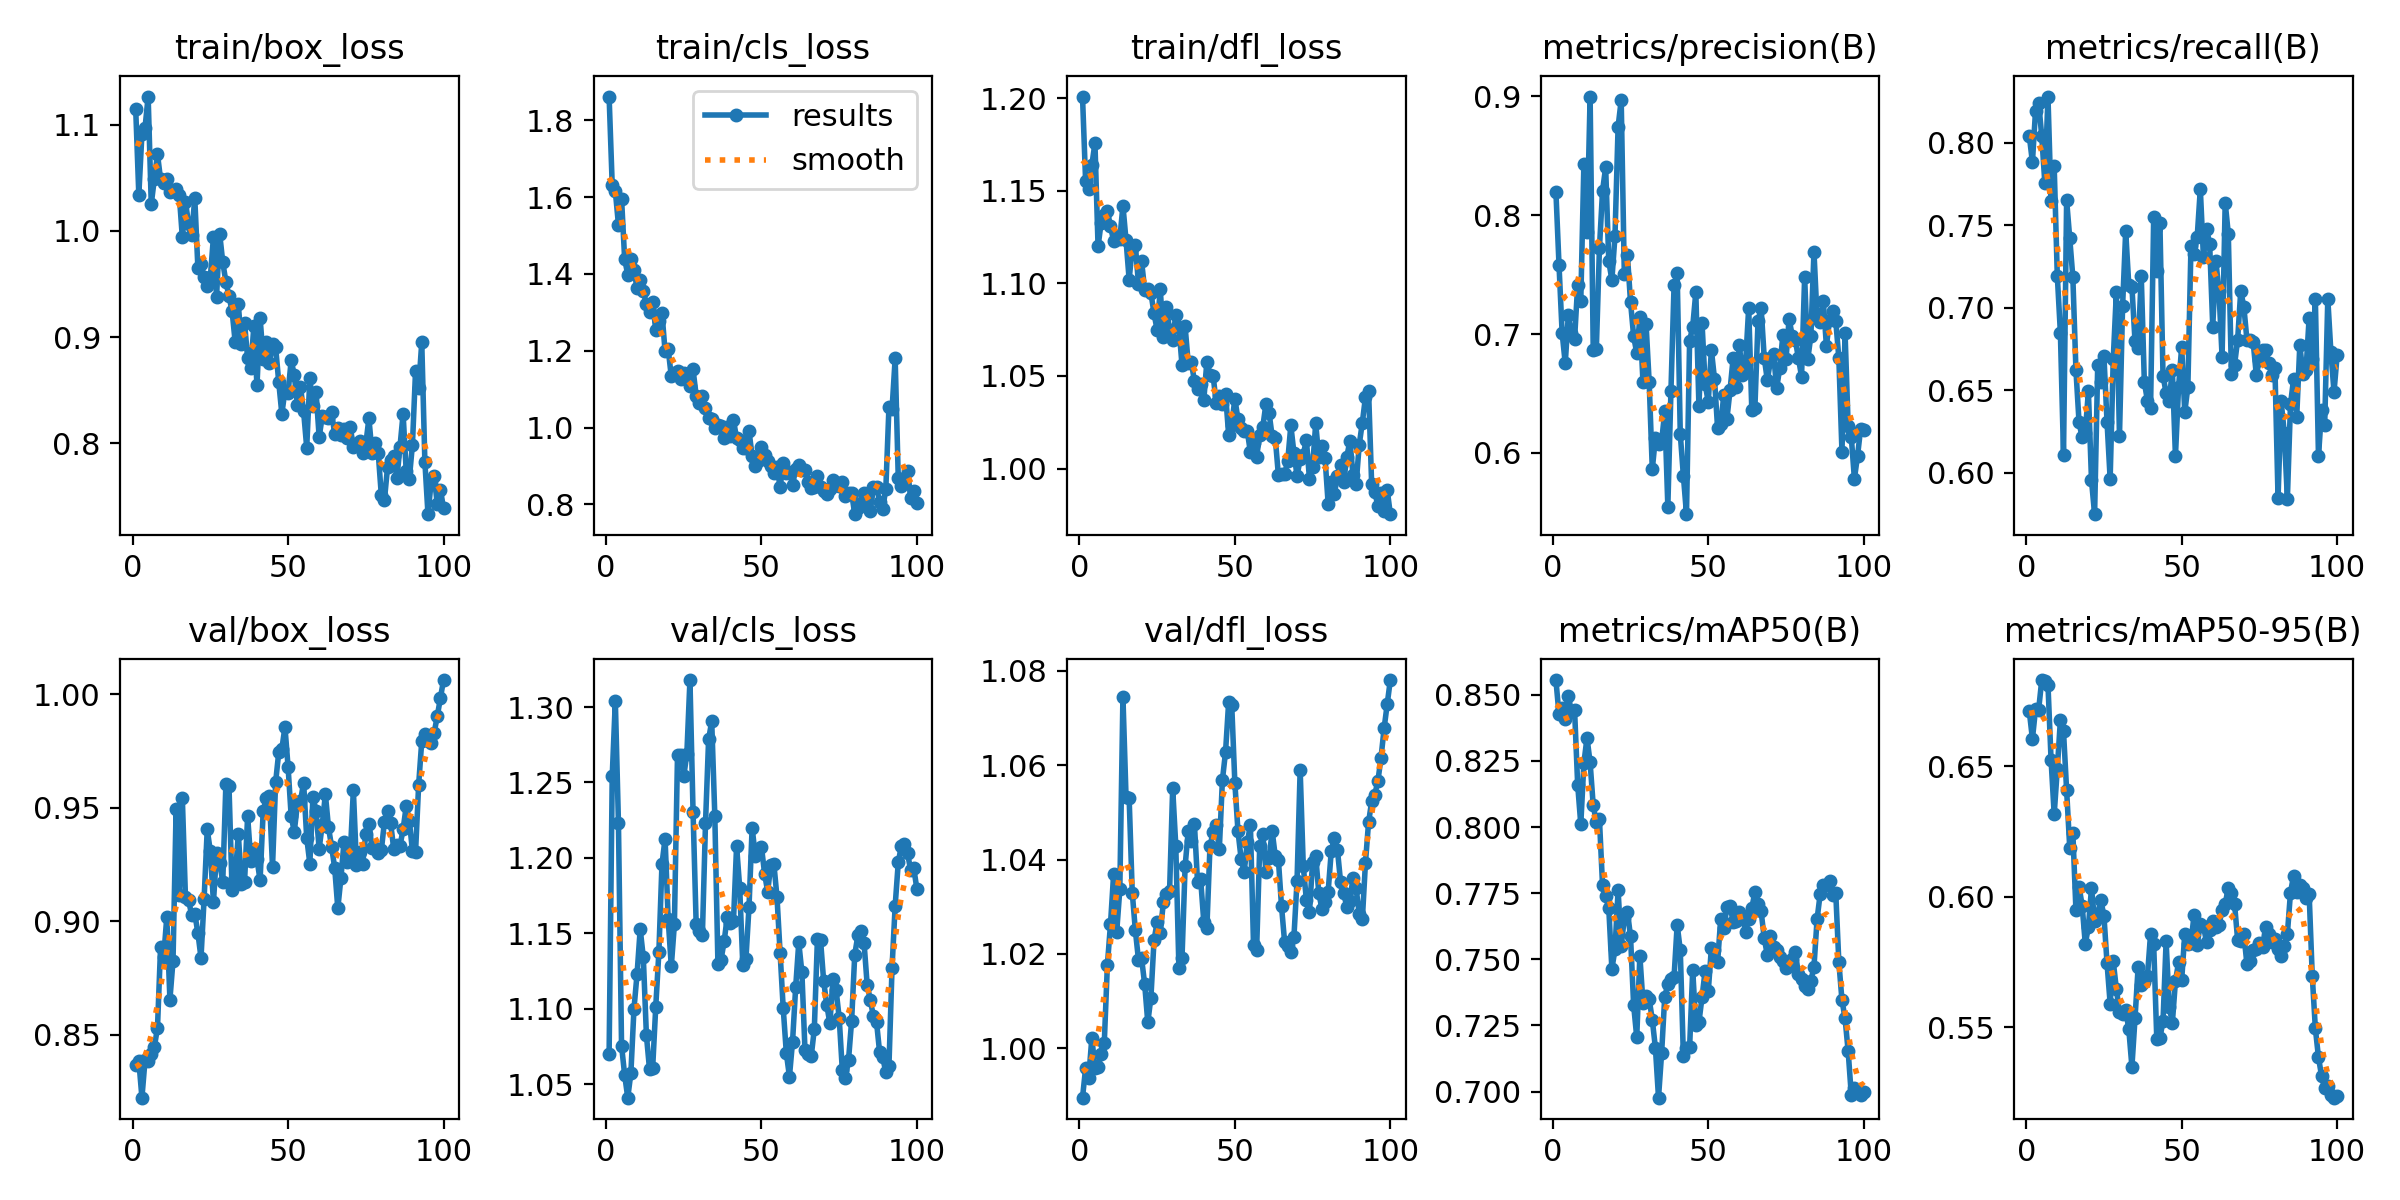

The data file committed next to this chart (first rows):
epoch, time, train/box_loss, train/cls_loss, train/dfl_loss, metrics/precision(B), metrics/recall(B), metrics/mAP50(B), metrics/mAP50-95(B), val/box_loss, val/cls_loss, val/dfl_loss, lr/pg0, lr/pg1, lr/pg2
1, 61.78, 1.115, 1.862, 1.201, 0.8197, 0.8042, 0.8555, 0.671, 0.8367, 1.07, 0.9896, 2.76e-05, 2.76e-05, 2.76e-05
2, 117.1, 1.034, 1.632, 1.155, 0.7579, 0.7882, 0.8426, 0.6604, 0.8385, 1.254, 0.9958, 5.80694e-05, 5.80694e-05, 5.80694e-05
3, 173.7, 1.091, 1.616, 1.151, 0.701, 0.8195, 0.845, 0.6718, 0.8223, 1.304, 0.9938, 8.79239e-05, 8.79239e-05, 8.79239e-05
4, 229.4, 1.097, 1.528, 1.164, 0.6754, 0.8244, 0.8407, 0.6716, 0.8388, 1.223, 1.002, 0.0001172, 0.0001172, 0.0001172
5, 285.2, 1.126, 1.596, 1.176, 0.7161, 0.8041, 0.8496, 0.6829, 0.8383, 1.076, 0.9959, 0.0001458, 0.0001458, 0.0001458
6, 339.6, 1.025, 1.438, 1.12, 0.7007, 0.7755, 0.8435, 0.6826, 0.8413, 1.056, 0.996, 0.0001738, 0.0001738, 0.0001738
7, 394.1, 1.049, 1.398, 1.133, 0.6958, 0.8281, 0.8443, 0.6812, 0.8447, 1.041, 0.9989, 0.0002012, 0.0002012, 0.0002012
8, 449, 1.072, 1.438, 1.137, 0.7412, 0.7647, 0.816, 0.6523, 0.853, 1.057, 1.001, 0.000228, 0.000228, 0.000228
9, 503.8, 1.048, 1.411, 1.139, 0.7281, 0.7859, 0.8011, 0.6315, 0.8888, 1.1, 1.018, 0.0002541, 0.0002541, 0.0002541
10, 559.8, 1.045, 1.362, 1.131, 0.8432, 0.7195, 0.8242, 0.6489, 0.8843, 1.123, 1.026, 0.0002797, 0.0002797, 0.0002797
11, 615, 1.049, 1.384, 1.123, 0.7856, 0.6846, 0.8337, 0.6676, 0.9018, 1.153, 1.037, 0.0003046, 0.0003046, 0.0003046
12, 669.7, 1.037, 1.356, 1.126, 0.8997, 0.6108, 0.8244, 0.6633, 0.8655, 1.134, 1.025, 0.0003074, 0.0003074, 0.0003074
13, 725.2, 1.037, 1.32, 1.124, 0.6867, 0.7651, 0.8082, 0.6408, 0.8826, 1.082, 1.034, 0.000304, 0.000304, 0.000304
14, 779.6, 1.039, 1.3, 1.142, 0.6873, 0.7422, 0.802, 0.6188, 0.9496, 1.06, 1.074, 0.0003006, 0.0003006, 0.0003006
15, 834.6, 1.034, 1.327, 1.123, 0.7723, 0.7186, 0.8029, 0.6246, 0.9117, 1.061, 1.053, 0.0002972, 0.0002972, 0.0002972
16, 889.5, 0.9938, 1.254, 1.102, 0.8206, 0.6621, 0.7779, 0.5948, 0.9541, 1.101, 1.053, 0.0002938, 0.0002938, 0.0002938
17, 944.7, 1.027, 1.278, 1.119, 0.8402, 0.6304, 0.7739, 0.6038, 0.9105, 1.137, 1.033, 0.0002904, 0.0002904, 0.0002904
18, 999, 1.007, 1.298, 1.12, 0.7611, 0.6213, 0.7694, 0.5967, 0.9093, 1.196, 1.025, 0.0002869, 0.0002869, 0.0002869
19, 1054, 0.9966, 1.199, 1.1, 0.7456, 0.6243, 0.7464, 0.582, 0.9027, 1.213, 1.019, 0.0002835, 0.0002835, 0.0002835
20, 1112, 1.031, 1.204, 1.112, 0.7825, 0.6494, 0.7538, 0.5884, 0.9032, 1.159, 1.019, 0.0002801, 0.0002801, 0.0002801
21, 1169, 0.965, 1.133, 1.096, 0.8743, 0.5953, 0.7762, 0.6033, 0.8948, 1.128, 1.014, 0.0002767, 0.0002767, 0.0002767
22, 1223, 0.9685, 1.143, 1.097, 0.8967, 0.5748, 0.7549, 0.5909, 0.8839, 1.156, 1.005, 0.0002733, 0.0002733, 0.0002733
23, 1277, 0.9563, 1.148, 1.095, 0.7509, 0.6653, 0.7655, 0.5936, 0.9099, 1.268, 1.011, 0.0002699, 0.0002699, 0.0002699
24, 1333, 0.948, 1.127, 1.084, 0.7662, 0.6547, 0.7681, 0.5987, 0.9404, 1.268, 1.023, 0.0002664, 0.0002664, 0.0002664
25, 1387, 0.9562, 1.141, 1.075, 0.7269, 0.6707, 0.7586, 0.5928, 0.9308, 1.254, 1.027, 0.000263, 0.000263, 0.000263
26, 1443, 0.9943, 1.14, 1.097, 0.6982, 0.6308, 0.7327, 0.5745, 0.9084, 1.269, 1.024, 0.0002596, 0.0002596, 0.0002596
27, 1498, 0.9379, 1.108, 1.071, 0.6839, 0.5962, 0.7206, 0.5592, 0.93, 1.318, 1.031, 0.0002562, 0.0002562, 0.0002562
28, 1553, 0.9975, 1.151, 1.087, 0.7139, 0.6691, 0.7514, 0.5753, 0.9257, 1.23, 1.033, 0.0002528, 0.0002528, 0.0002528
29, 1608, 0.9704, 1.083, 1.075, 0.6598, 0.7093, 0.7336, 0.5647, 0.9174, 1.156, 1.033, 0.0002494, 0.0002494, 0.0002494
30, 1663, 0.9522, 1.064, 1.07, 0.7081, 0.6221, 0.7363, 0.5559, 0.9603, 1.152, 1.055, 0.0002459, 0.0002459, 0.0002459
31, 1717, 0.9385, 1.082, 1.083, 0.6594, 0.7008, 0.735, 0.555, 0.9595, 1.149, 1.043, 0.0002425, 0.0002425, 0.0002425
32, 1773, 0.9245, 1.05, 1.076, 0.5863, 0.7465, 0.7271, 0.5567, 0.9137, 1.223, 1.017, 0.0002391, 0.0002391, 0.0002391
33, 1827, 0.8952, 1.025, 1.056, 0.6126, 0.7136, 0.7166, 0.5493, 0.9189, 1.278, 1.019, 0.0002357, 0.0002357, 0.0002357
34, 1881, 0.9308, 1.022, 1.077, 0.6075, 0.7128, 0.6977, 0.535, 0.9385, 1.291, 1.039, 0.0002323, 0.0002323, 0.0002323
35, 1948, 0.8937, 0.998, 1.057, 0.6093, 0.6796, 0.7146, 0.5536, 0.9162, 1.228, 1.046, 0.0002289, 0.0002289, 0.0002289
36, 2014, 0.9138, 1.006, 1.058, 0.635, 0.6754, 0.7359, 0.5731, 0.9173, 1.13, 1.044, 0.0002255, 0.0002255, 0.0002255
37, 2075, 0.8801, 1.004, 1.047, 0.5548, 0.7195, 0.7406, 0.5661, 0.9463, 1.133, 1.047, 0.000222, 0.000222, 0.000222
38, 2134, 0.8712, 0.972, 1.043, 0.6524, 0.6548, 0.7427, 0.5675, 0.9267, 1.145, 1.035, 0.0002186, 0.0002186, 0.0002186
39, 2197, 0.9103, 1.003, 1.046, 0.741, 0.6436, 0.7433, 0.5697, 0.9318, 1.161, 1.036, 0.0002152, 0.0002152, 0.0002152
40, 2263, 0.8546, 0.9791, 1.037, 0.7513, 0.6393, 0.7631, 0.5857, 0.9273, 1.157, 1.027, 0.0002118, 0.0002118, 0.0002118
41, 2334, 0.9184, 1.02, 1.058, 0.6158, 0.7549, 0.7535, 0.5819, 0.918, 1.158, 1.026, 0.0002084, 0.0002084, 0.0002084
42, 2397, 0.8799, 0.972, 1.051, 0.5807, 0.7224, 0.7134, 0.5456, 0.9484, 1.208, 1.043, 0.000205, 0.000205, 0.000205
43, 2458, 0.8959, 0.9677, 1.05, 0.5485, 0.7517, 0.7166, 0.546, 0.9543, 1.18, 1.046, 0.0002015, 0.0002015, 0.0002015
44, 2517, 0.8753, 0.9479, 1.035, 0.6943, 0.6588, 0.7167, 0.5524, 0.9549, 1.129, 1.047, 0.0001981, 0.0001981, 0.0001981
45, 2576, 0.8932, 0.9469, 1.039, 0.7063, 0.6483, 0.746, 0.5829, 0.9239, 1.133, 1.042, 0.0001947, 0.0001947, 0.0001947
46, 2643, 0.8907, 0.991, 1.035, 0.7351, 0.6433, 0.7251, 0.558, 0.9612, 1.168, 1.057, 0.0001913, 0.0001913, 0.0001913
47, 2703, 0.8578, 0.9253, 1.04, 0.6391, 0.6624, 0.7262, 0.5517, 0.9744, 1.22, 1.063, 0.0001879, 0.0001879, 0.0001879
48, 2762, 0.8278, 0.9004, 1.018, 0.7091, 0.6099, 0.7358, 0.5677, 0.9759, 1.202, 1.073, 0.0001845, 0.0001845, 0.0001845
49, 2819, 0.8497, 0.9142, 1.024, 0.6579, 0.6517, 0.7458, 0.5749, 0.9856, 1.206, 1.073, 0.0001811, 0.0001811, 0.0001811
50, 2876, 0.8476, 0.9483, 1.038, 0.6428, 0.6763, 0.7379, 0.568, 0.9681, 1.207, 1.056, 0.0001776, 0.0001776, 0.0001776
51, 2934, 0.8781, 0.9292, 1.027, 0.6866, 0.6367, 0.7543, 0.5859, 0.9463, 1.19, 1.046, 0.0001742, 0.0001742, 0.0001742
52, 2993, 0.8645, 0.9127, 1.022, 0.6624, 0.6521, 0.7534, 0.5819, 0.9394, 1.178, 1.04, 0.0001708, 0.0001708, 0.0001708
53, 3053, 0.8366, 0.9011, 1.02, 0.6209, 0.7377, 0.7489, 0.5825, 0.9517, 1.196, 1.037, 0.0001674, 0.0001674, 0.0001674
54, 3109, 0.8528, 0.8809, 1.02, 0.6239, 0.7328, 0.7652, 0.5932, 0.9529, 1.196, 1.044, 0.000164, 0.000164, 0.000164
55, 3166, 0.8301, 0.8979, 1.009, 0.6485, 0.743, 0.7617, 0.5817, 0.9611, 1.174, 1.047, 0.0001606, 0.0001606, 0.0001606
56, 3221, 0.7962, 0.8447, 1.014, 0.6287, 0.772, 0.7696, 0.5895, 0.9368, 1.137, 1.022, 0.0001571, 0.0001571, 0.0001571
57, 3277, 0.8611, 0.9088, 1.006, 0.6525, 0.7306, 0.7702, 0.5889, 0.9254, 1.1, 1.021, 0.0001537, 0.0001537, 0.0001537
58, 3332, 0.8357, 0.8811, 1.018, 0.6798, 0.7479, 0.7642, 0.5826, 0.9547, 1.071, 1.043, 0.0001503, 0.0001503, 0.0001503
59, 3387, 0.8488, 0.8854, 1.023, 0.6556, 0.7387, 0.7646, 0.5874, 0.9486, 1.055, 1.045, 0.0001469, 0.0001469, 0.0001469
60, 3442, 0.8061, 0.8513, 1.035, 0.6907, 0.6885, 0.7679, 0.5909, 0.9319, 1.078, 1.037, 0.0001435, 0.0001435, 0.0001435
... 40 more rows
